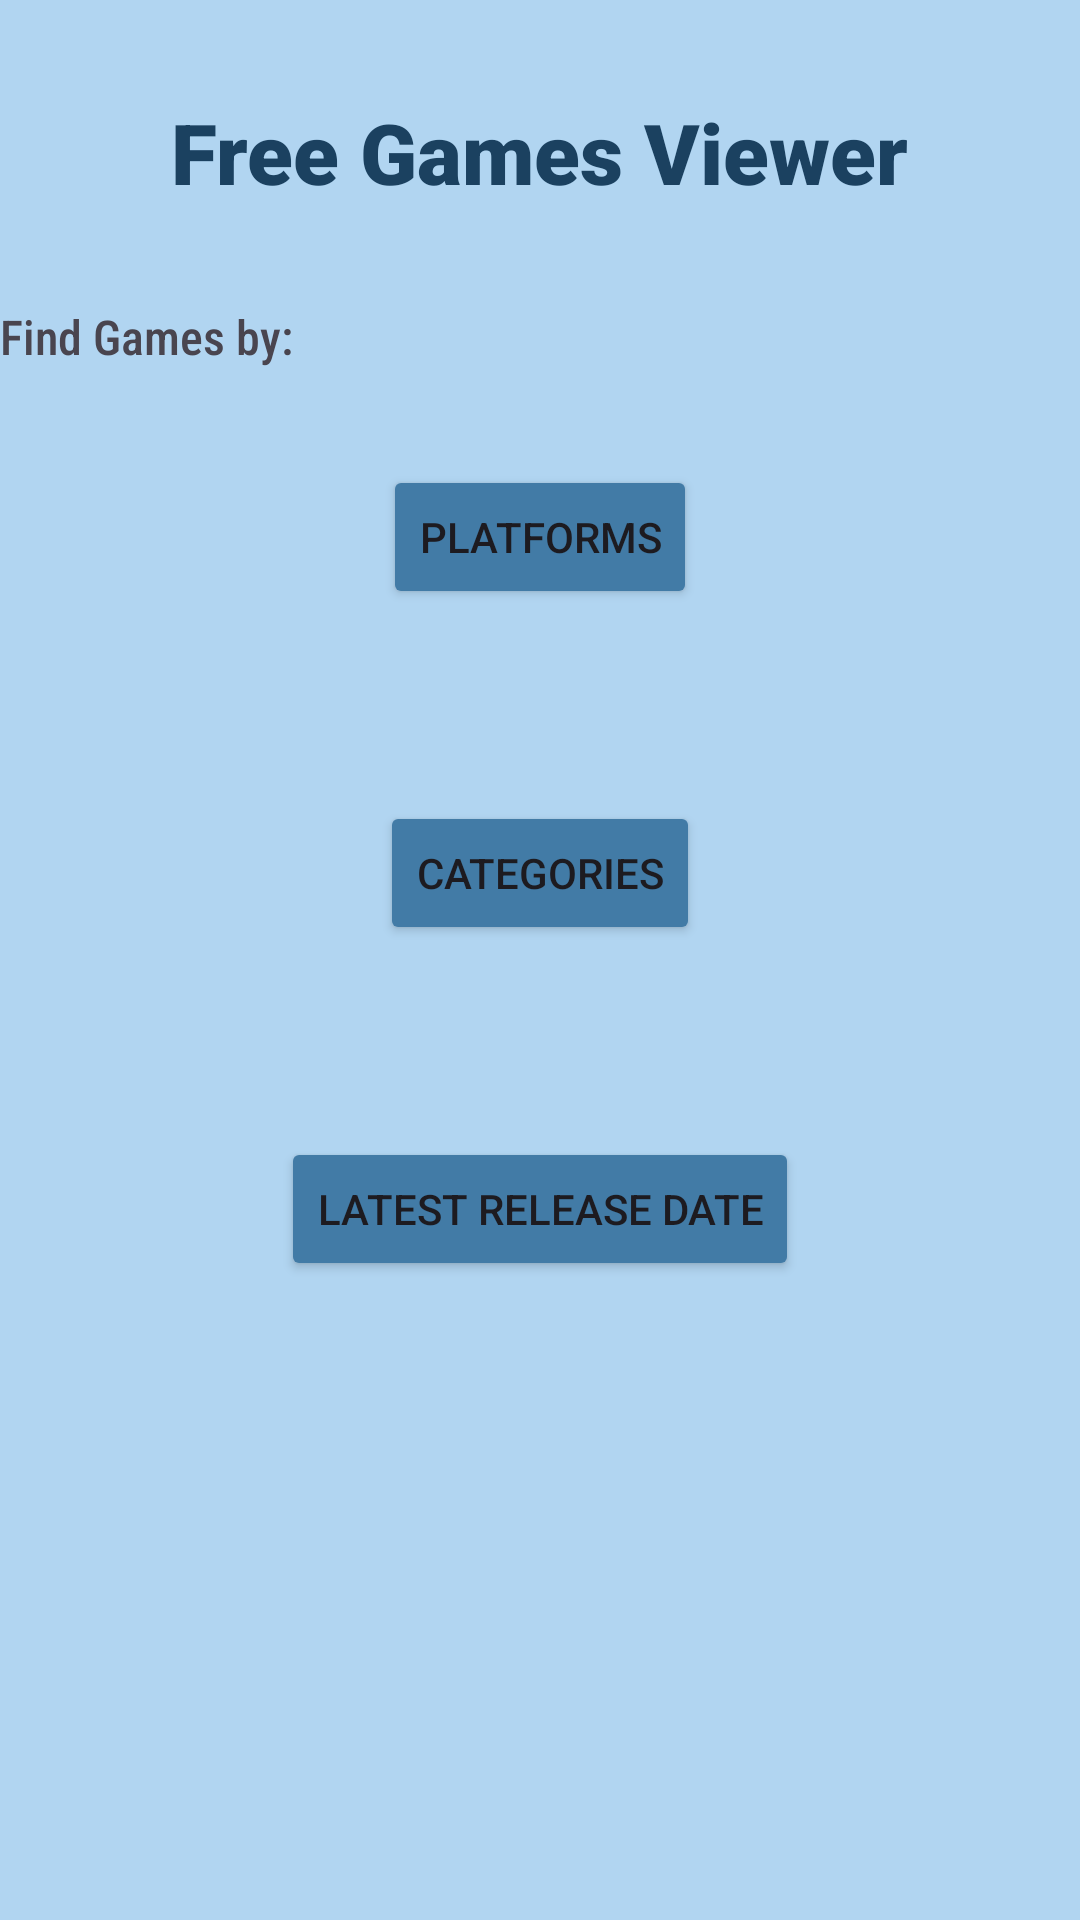

Here is an Android app screen rendered from its layout file. Give the layout XML and the strings, colors and styles it references.
<!-- AndroidManifest.xml: application theme Theme.FreeGamesViewer -->
<!-- res/layout/fragment_first.xml -->
<?xml version="1.0" encoding="utf-8"?>
<androidx.constraintlayout.widget.ConstraintLayout xmlns:android="http://schemas.android.com/apk/res/android"
    xmlns:app="http://schemas.android.com/apk/res-auto"
    xmlns:tools="http://schemas.android.com/tools"
    android:layout_width="match_parent"
    android:layout_height="match_parent"
    android:background="@color/app_background_color"
    tools:context=".ui.firstpage.FirstFragment">

    <TextView
        android:id="@+id/txt_app_intro"
        android:layout_width="wrap_content"
        android:layout_height="wrap_content"
        android:layout_marginTop="32dp"
        android:fontFamily="sans-serif-black"
        android:text="@string/free_games_viewer"
        android:textColor="#1B4160"
        android:textColorHint="#000000"
        android:textSize="28sp"
        app:layout_constraintEnd_toEndOf="parent"
        app:layout_constraintStart_toStartOf="parent"
        app:layout_constraintTop_toTopOf="parent" />

    <Button
        android:id="@+id/btn_platforms"
        android:layout_width="wrap_content"
        android:layout_height="wrap_content"
        android:layout_marginTop="32dp"
        android:backgroundTint="@color/buttonsColor"
        android:text="@string/platforms"
        app:layout_constraintEnd_toEndOf="parent"
        app:layout_constraintStart_toStartOf="parent"
        app:layout_constraintTop_toBottomOf="@+id/txt_instruction" />

    <Button
        android:id="@+id/btn_categories"
        android:layout_width="wrap_content"
        android:layout_height="wrap_content"
        android:layout_marginTop="64dp"
        android:backgroundTint="@color/buttonsColor"
        android:text="@string/categories"
        app:layout_constraintEnd_toEndOf="parent"
        app:layout_constraintStart_toStartOf="parent"
        app:layout_constraintTop_toBottomOf="@+id/btn_platforms" />

    <Button
        android:id="@+id/btn_latest_release_date"
        android:layout_width="wrap_content"
        android:layout_height="wrap_content"
        android:layout_marginTop="64dp"
        android:backgroundTint="@color/buttonsColor"
        android:text="@string/latest_release_date"
        app:layout_constraintEnd_toEndOf="parent"
        app:layout_constraintStart_toStartOf="parent"
        app:layout_constraintTop_toBottomOf="@+id/btn_categories" />



    <TextView
        android:id="@+id/txt_instruction"
        android:layout_width="0dp"
        android:layout_height="wrap_content"
        android:layout_marginTop="32dp"
        android:fontFamily="sans-serif-condensed-medium"
        android:text="@string/find_games_by"
        android:textSize="16sp"
        app:layout_constraintEnd_toEndOf="parent"
        app:layout_constraintStart_toStartOf="parent"
        app:layout_constraintTop_toBottomOf="@+id/txt_app_intro" />

</androidx.constraintlayout.widget.ConstraintLayout>
<!-- resources referenced by this layout -->
<resources>
  <color name="app_background_color">#B1D5F1</color>
  <color name="buttonsColor">#427BA6</color>
  <string name="categories">Categories</string>
  <string name="find_games_by">Find Games by:</string>
  <string name="free_games_viewer">Free Games Viewer</string>
  <string name="latest_release_date">Latest Release date</string>
  <string name="platforms">Platforms</string>
  <style name="Theme.FreeGamesViewer" parent="Base.Theme.FreeGamesViewer" />
  <style name="Base.Theme.FreeGamesViewer" parent="Theme.Material3.DayNight.NoActionBar">
          
          
      </style>
</resources>
